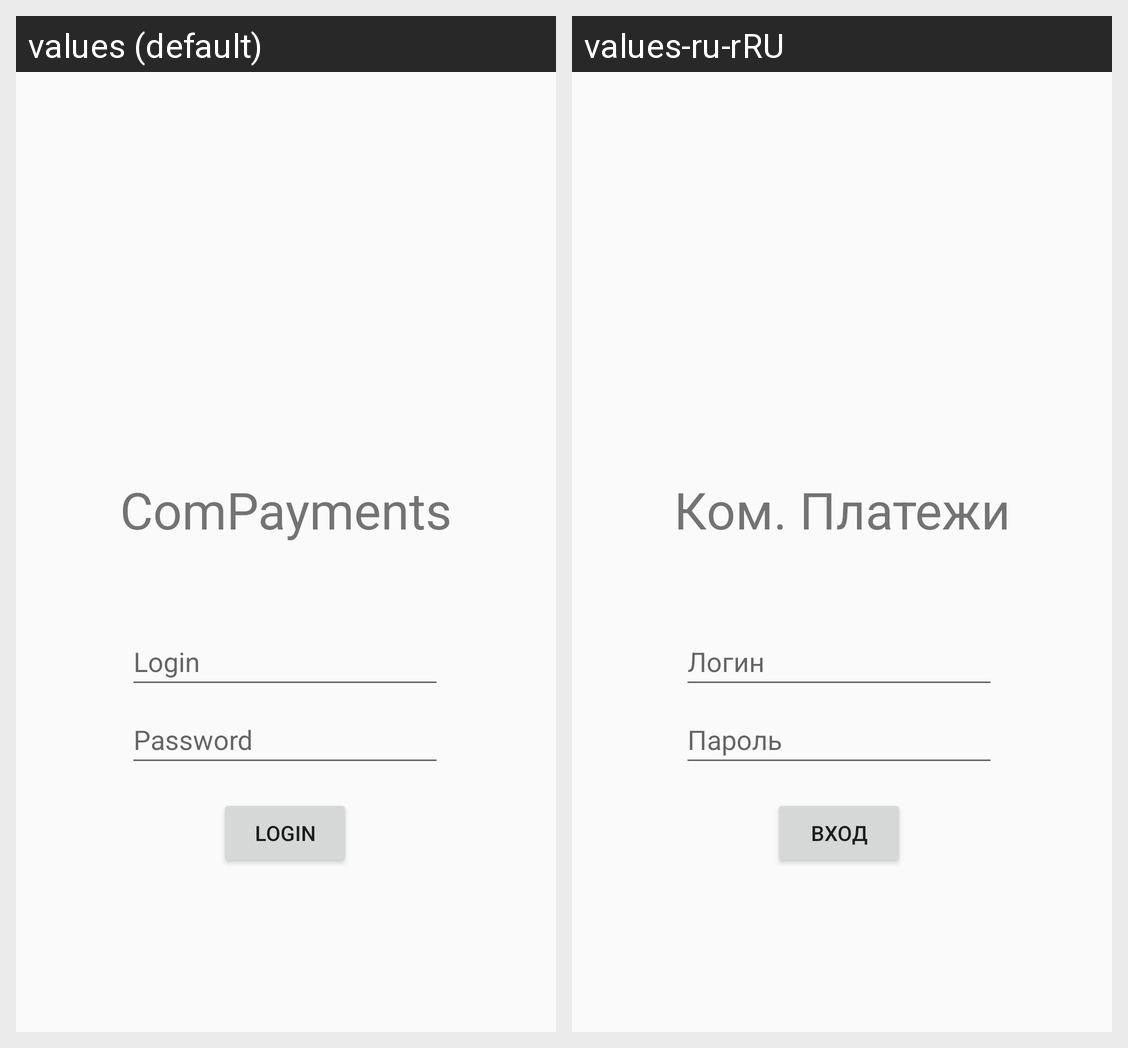

Strings drawn on this Android screen and how each of the app's shown locales translates them:
Android screen res/layout/activity_login.xml rendered under 2 locales, left to right: values (default), values-ru-rRU. Device: Nexus 5 (rendered at 1080×1920; each locale shown at half size, 540×960, under a caption strip naming it); theme Theme.ComPayments.
Strings drawn on this screen, with the default value and each locale's value (text and hints the layout hard-codes, and strings that could not be matched under every locale, appear in the picture but are not listed):

app_name
  values: ComPayments
  values-ru-rRU: Ком. Платежи

auth_button
  values: Login
  values-ru-rRU: Вход

auth_password
  values: Password
  values-ru-rRU: Пароль

auth_login
  values: Login
  values-ru-rRU: Логин
